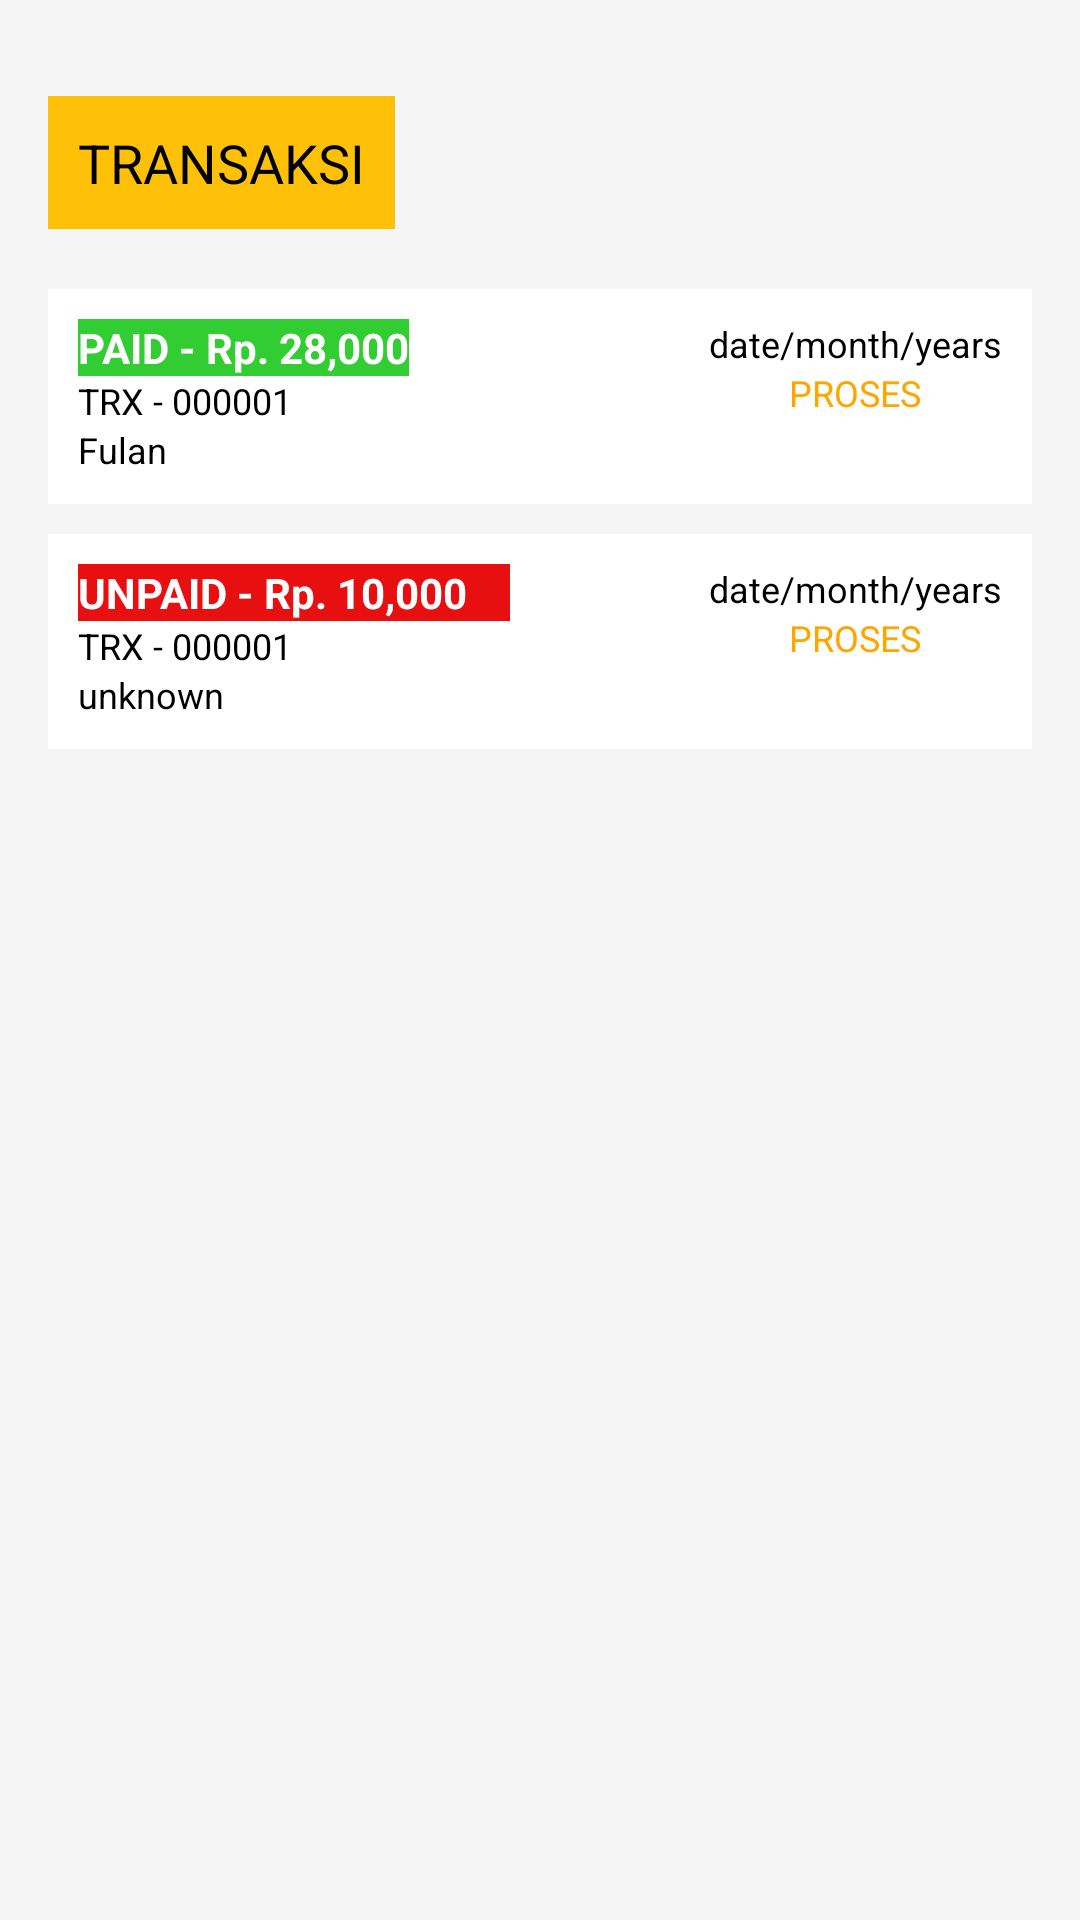

Write the Android layout XML for this screen, with the resource values it uses.
<!-- AndroidManifest.xml: application theme Theme.LaudryAdi -->
<!-- res/layout/activity_laundry.xml -->
<RelativeLayout xmlns:android="http://schemas.android.com/apk/res/android"
    android:layout_width="match_parent"
    android:layout_height="match_parent"
    android:padding="16dp"
    android:background="#F5F5F5">

    

    
    <TextView
        android:id="@+id/tvTitle"
        android:layout_width="wrap_content"
        android:layout_height="wrap_content"
        android:layout_alignParentTop="true"
        android:layout_marginTop="16dp"
        android:background="#FFC107"
        android:padding="10dp"
        android:text="TRANSAKSI"
        android:textColor="#000000"
        android:textSize="18sp"
        android:textStyle="normal" />

    <LinearLayout
        android:layout_width="match_parent"
        android:layout_height="wrap_content"
        android:orientation="vertical"
        android:layout_below="@id/tvTitle"
        android:layout_marginTop="20dp">

        <LinearLayout
            android:layout_width="match_parent"
            android:layout_height="wrap_content"
            android:orientation="horizontal"
            android:background="@color/cardview_light_background"
            android:padding="10dp"
            android:layout_marginBottom="10dp">

            <LinearLayout
                android:layout_width="0dp"
                android:layout_height="wrap_content"
                android:layout_weight="1"
                android:orientation="vertical">

                <TextView
                    android:id="@+id/tvPaymentStatus1"
                    android:layout_width="wrap_content"
                    android:layout_height="wrap_content"
                    android:text="PAID - Rp. 28,000"
                    android:background="#32CD32"
                    android:textColor="#FFFF"
                    android:textSize="14sp"
                    android:textStyle="bold" />

                <TextView
                    android:id="@+id/tvTransactionId1"
                    android:layout_width="wrap_content"
                    android:layout_height="wrap_content"
                    android:text="TRX - 000001"
                    android:textSize="12sp"
                    android:textColor="#000000" />

                <TextView
                    android:id="@+id/tvCustomerName1"
                    android:layout_width="wrap_content"
                    android:layout_height="wrap_content"
                    android:text="Fulan"
                    android:textSize="12sp"
                    android:textColor="#000000" />
            </LinearLayout>

            <LinearLayout
                android:layout_width="wrap_content"
                android:layout_height="wrap_content"
                android:orientation="vertical"
                android:gravity="center">

                <TextView
                    android:id="@+id/tvDate1"
                    android:layout_width="wrap_content"
                    android:layout_height="wrap_content"
                    android:text="date/month/years"
                    android:textColor="#000000"
                    android:textSize="12sp" />

                <TextView
                    android:id="@+id/tvStatus1"
                    android:layout_width="wrap_content"
                    android:layout_height="wrap_content"
                    android:text="PROSES"
                    android:textSize="12sp"
                    android:textColor="#FFA500" />
            </LinearLayout>
        </LinearLayout>

        
        <LinearLayout
            android:layout_width="match_parent"
            android:layout_height="wrap_content"
            android:orientation="horizontal"
            android:background="@color/cardview_light_background"
            android:padding="10dp">

            <LinearLayout
                android:layout_width="0dp"
                android:layout_height="wrap_content"
                android:layout_weight="1"
                android:orientation="vertical">

                <TextView
                    android:id="@+id/tvPaymentStatus2"
                    android:layout_width="144dp"
                    android:layout_height="wrap_content"
                    android:background="#E70F0F"
                    android:text="UNPAID - Rp. 10,000"
                    android:textColor="#FFFFFF"
                    android:textSize="14sp"

                    android:textStyle="bold" />

                <TextView
                    android:id="@+id/tvTransactionId2"
                    android:layout_width="wrap_content"
                    android:layout_height="wrap_content"
                    android:text="TRX - 000001"
                    android:textSize="12sp"
                    android:textColor="#000000" />

                <TextView
                    android:id="@+id/tvCustomerName2"
                    android:layout_width="wrap_content"
                    android:layout_height="wrap_content"
                    android:text="unknown"
                    android:textSize="12sp"
                    android:textColor="#000000" />
            </LinearLayout>

            <LinearLayout
                android:layout_width="wrap_content"
                android:layout_height="wrap_content"
                android:orientation="vertical"
                android:gravity="center">

                <TextView
                    android:id="@+id/tvDate2"
                    android:layout_width="wrap_content"
                    android:layout_height="wrap_content"
                    android:text="date/month/years"
                    android:textColor="#000000"
                    android:textSize="12sp" />

                <TextView
                    android:id="@+id/tvStatus2"
                    android:layout_width="wrap_content"
                    android:layout_height="wrap_content"
                    android:text="PROSES"
                    android:textSize="12sp"
                    android:textColor="#FFA500" />
            </LinearLayout>
        </LinearLayout>

    </LinearLayout>
</RelativeLayout>
<!-- resources referenced by this layout -->
<resources>
  <style name="Theme.LaudryAdi" parent="Base.Theme.LaudryAdi" />
  <style name="Base.Theme.LaudryAdi" parent="Theme.Material3.DayNight.NoActionBar">
          
          
      </style>
</resources>
